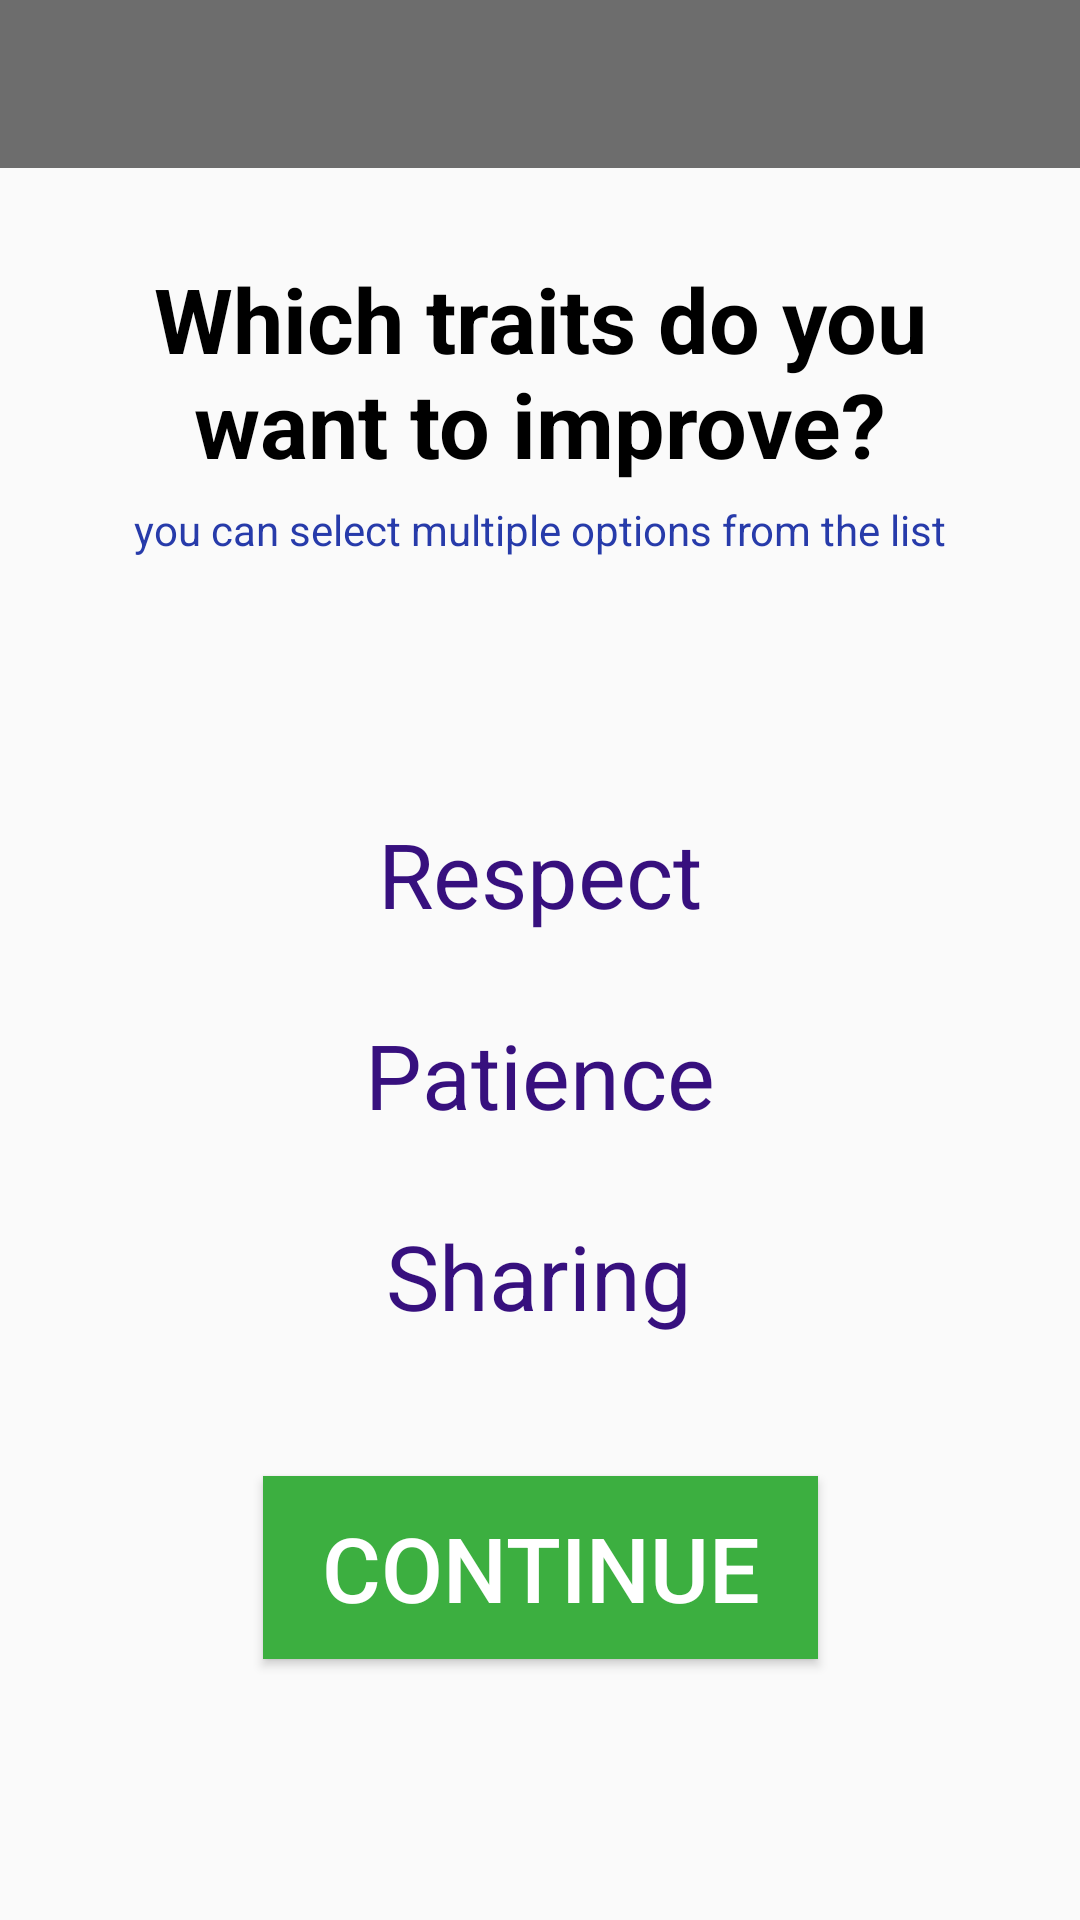

The Android layout XML behind this screen, and the referenced resources:
<!-- AndroidManifest.xml: application theme Theme.ZoeyImproveKids -->
<!-- res/layout/fragment_second_question.xml -->
<?xml version="1.0" encoding="utf-8"?>
<androidx.constraintlayout.widget.ConstraintLayout xmlns:android="http://schemas.android.com/apk/res/android"
    xmlns:app="http://schemas.android.com/apk/res-auto"
    xmlns:tools="http://schemas.android.com/tools"
    android:layout_width="match_parent"
    android:layout_height="match_parent"
    tools:context=".view.secondquestionfragment.SecondQuestionFragment">

    <LinearLayout
        android:id="@+id/linearLayout"
        android:layout_width="match_parent"
        android:layout_height="?actionBarSize"
        android:background="#8F000000"
        android:gravity="center_vertical"
        android:orientation="horizontal"
        android:padding="10dp"
        app:layout_constraintTop_toTopOf="parent">

    </LinearLayout>

    <TextView
        android:id="@+id/questionTwoText"
        android:layout_width="288dp"
        android:layout_height="81dp"
        android:layout_marginTop="30dp"
        android:text="Which traits do you want to improve?"
        android:textAlignment="center"
        android:textColor="#000000"
        android:textSize="30dp"
        android:textStyle="bold"
        app:layout_constraintEnd_toEndOf="parent"
        app:layout_constraintStart_toStartOf="parent"
        app:layout_constraintTop_toBottomOf="@+id/linearLayout" />

    <TextView
        android:id="@+id/infoText"
        android:layout_width="293dp"
        android:layout_height="24dp"
        android:text="you can select multiple options from the list"
        android:textAlignment="center"
        android:textColor="#273BAA"
        app:layout_constraintEnd_toEndOf="parent"
        app:layout_constraintStart_toStartOf="parent"
        app:layout_constraintTop_toBottomOf="@+id/questionTwoText" />

    <TextView
        android:id="@+id/respectText"
        android:layout_width="142dp"
        android:layout_height="47dp"
        android:layout_marginTop="80dp"
        android:text="Respect"
        android:textAlignment="center"
        android:textColor="#37107E"
        android:textSize="30sp"
        android:onClick="respect"
        app:layout_constraintEnd_toEndOf="parent"
        app:layout_constraintStart_toStartOf="parent"
        app:layout_constraintTop_toBottomOf="@+id/infoText" />

    <TextView
        android:id="@+id/patienceText"
        android:layout_width="142dp"
        android:layout_height="47dp"
        android:layout_marginTop="20dp"
        android:text="Patience"
        android:onClick="patience"
        android:textAlignment="center"
        android:textColor="#37107E"
        android:textSize="30sp"
        app:layout_constraintEnd_toEndOf="parent"
        app:layout_constraintHorizontal_bias="0.498"
        app:layout_constraintStart_toStartOf="parent"
        app:layout_constraintTop_toBottomOf="@+id/respectText" />

    <TextView
        android:id="@+id/sharingText"
        android:layout_width="142dp"
        android:layout_height="47dp"
        android:layout_marginTop="20dp"
        android:text="Sharing"
        android:onClick="sharing"
        android:textAlignment="center"
        android:textColor="#37107E"
        android:textSize="30sp"
        app:layout_constraintEnd_toEndOf="parent"
        app:layout_constraintHorizontal_bias="0.498"
        app:layout_constraintStart_toStartOf="parent"
        app:layout_constraintTop_toBottomOf="@+id/patienceText" />

    <Button
        android:id="@+id/continueButton"
        android:layout_width="185dp"
        android:layout_height="61dp"
        android:layout_marginTop="40dp"
        android:background="@color/green"
        android:text="Continue"
        android:textColor="#FFFFFF"
        android:textSize="30sp"
        app:layout_constraintEnd_toEndOf="parent"
        app:layout_constraintStart_toStartOf="parent"
        app:layout_constraintTop_toBottomOf="@+id/sharingText" />
</androidx.constraintlayout.widget.ConstraintLayout>
<!-- resources referenced by this layout -->
<resources>
  <color name="green">#3CAF40</color>
  <style name="Theme.ZoeyImproveKids" parent="Theme.AppCompat.Light.NoActionBar">
          
          <item name="colorPrimary">@color/purple_500</item>
          <item name="colorPrimaryVariant">@color/purple_700</item>
          <item name="colorOnPrimary">@color/white</item>
          
          <item name="colorSecondary">@color/teal_200</item>
          <item name="colorSecondaryVariant">@color/teal_700</item>
          <item name="colorOnSecondary">@color/black</item>
          
          <item name="android:statusBarColor">?attr/colorPrimaryVariant</item>
          
      </style>
  <color name="purple_500">#FF6200EE</color>
  <color name="purple_700">#FF3700B3</color>
  <color name="white">#FFFFFFFF</color>
  <color name="teal_200">#FF03DAC5</color>
  <color name="teal_700">#FF018786</color>
  <color name="black">#FF000000</color>
</resources>
